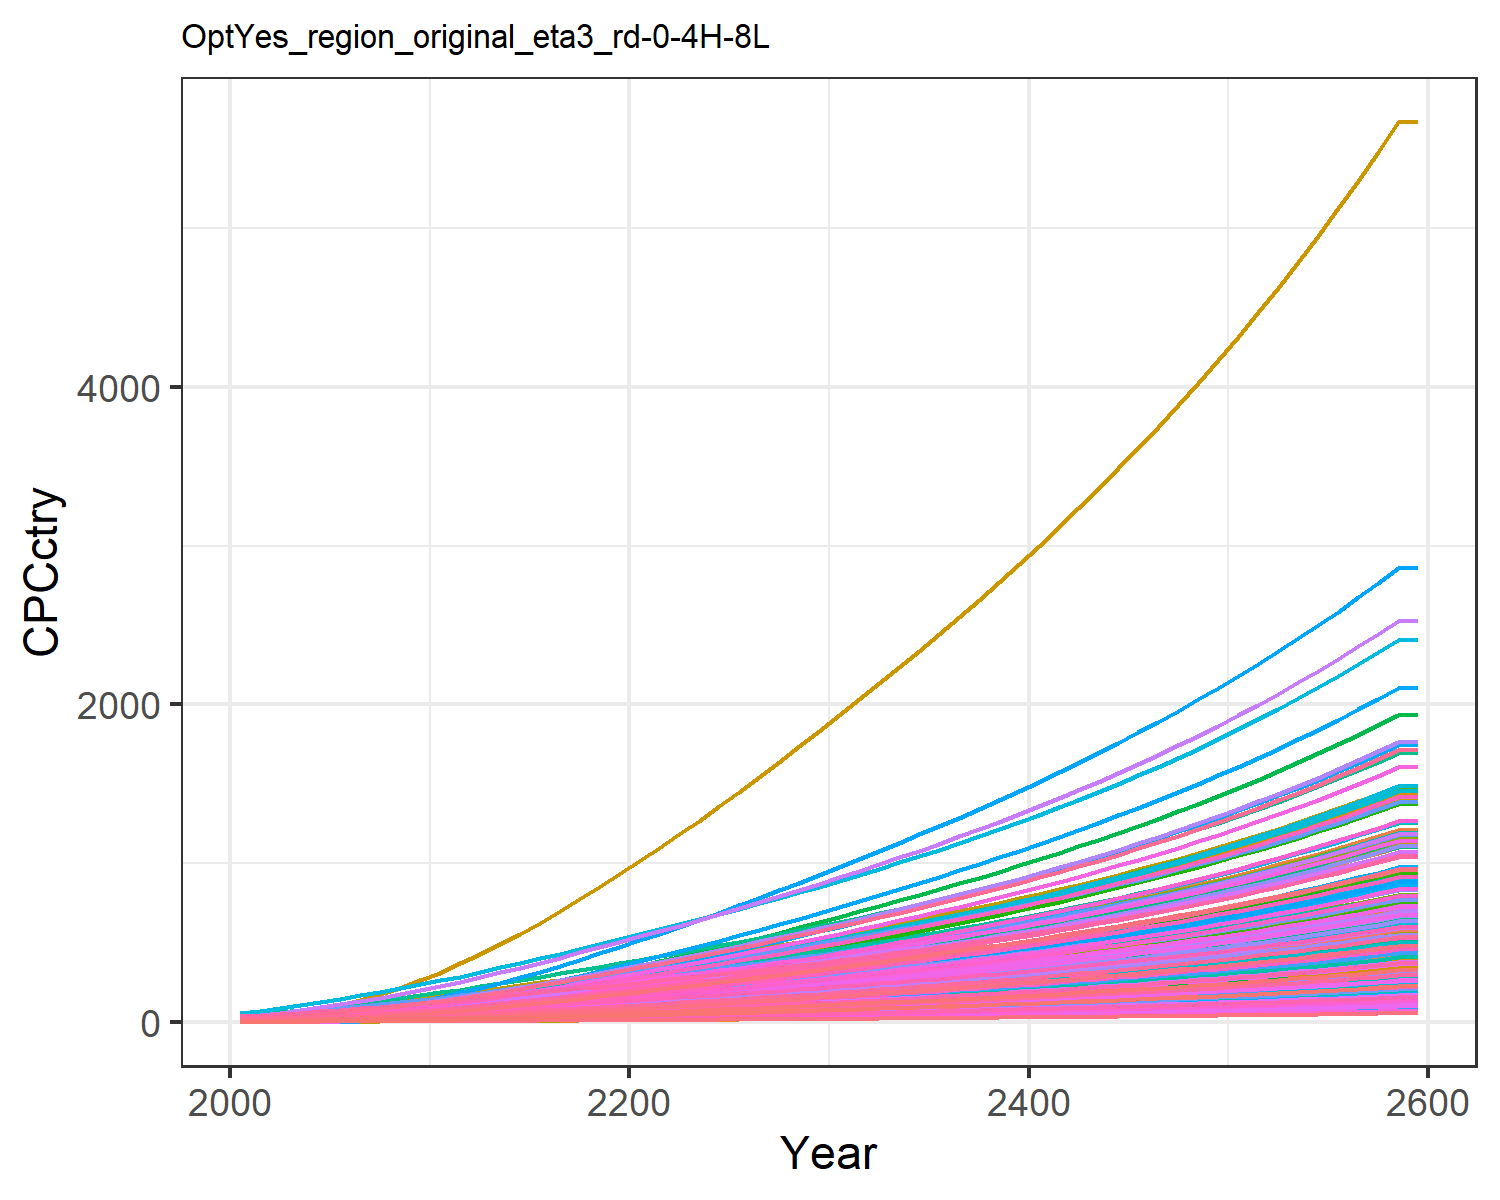

Values plotted in this chart, from the file beside it:
0.47799534880699657, 1.5172089596350464, 3.6587002052524857, 17.64713170211223, 8.017911542375288, 2.735286763055697, 25.278795257021066, 28.20590536948606, 4.9567858294261535, 0.16857712759404087, 25.80775277948596, 0.5165520198965892, 0.42357364272332887, 0.9770088509658736, 5.938748996665167, 11.45302844916188, 12.049711835625262, 3.8997785351779344, 5.382383554541084, 3.243659915124979, 2.8791243062739325, 5.9949853933436374, 7.058218048748719, 19.452832535313608
0.6591, 2.402, 4.93, 25.45, 11.77, 3.69, 30.25, 33.54, 6.68, 0.2672, 30.67, 0.8177, 0.6706, 1.344, 8.007, 16.52, 17.67, 5.26, 7.263, 4.754, 4.226, 8.791, 10.35, 26.76
1.01, 3.683, 7.068, 34.11, 16.29, 5.296, 37.96, 42.42, 9.577, 0.4098, 38.77, 1.253, 1.027, 2.055, 11.49, 22.13, 24.42, 7.547, 10.43, 6.571, 5.85, 12.15, 14.3, 40.9
1.453, 5.296, 9.556, 43.48, 21.42, 7.17, 45.94, 51.77, 12.95, 0.5898, 47.28, 1.8, 1.476, 2.951, 15.54, 28.21, 32.07, 10.21, 14.12, 8.626, 7.693, 15.97, 18.77, 58.7
2.01, 7.379, 12.44, 53.92, 27.2, 9.344, 54.2, 61.65, 16.85, 0.8225, 56.28, 2.507, 2.056, 4.072, 20.23, 34.98, 40.66, 13.3, 18.41, 10.93, 9.769, 20.25, 23.79, 80.97
2.679, 9.877, 15.75, 65.06, 33.57, 11.85, 62.82, 72.16, 21.34, 1.102, 65.83, 3.353, 2.751, 5.413, 25.64, 42.2, 50.13, 16.86, 23.34, 13.48, 12.06, 24.96, 29.32, 107.6
3.456, 12.71, 19.52, 76.86, 40.59, 14.7, 71.69, 83.23, 26.45, 1.42, 75.88, 4.313, 3.539, 6.969, 31.79, 49.85, 60.53, 20.92, 28.98, 16.27, 14.58, 30.15, 35.39, 138.5
4.356, 15.98, 23.72, 89.45, 48.22, 17.89, 80.86, 94.81, 32.14, 1.787, 86.39, 5.42, 4.448, 8.762, 38.66, 58.02, 71.83, 25.44, 35.27, 19.3, 17.32, 35.78, 41.99, 174.1
5.377, 19.68, 28.34, 102.8, 56.45, 21.39, 90.31, 106.9, 38.4, 2.203, 97.34, 6.674, 5.478, 10.8, 46.2, 66.66, 84, 30.42, 42.19, 22.56, 20.28, 41.85, 49.09, 214.5
6.54, 24.08, 33.14, 117.9, 65.21, 25.04, 99.42, 118.8, 44.91, 2.699, 108.1, 8.166, 6.706, 13.11, 54.06, 76.44, 96.95, 35.6, 49.4, 26.03, 23.43, 48.3, 56.64, 260.4
7.806, 28.96, 38.29, 134.1, 74.63, 28.96, 108.8, 131.2, 51.89, 3.251, 119.3, 9.822, 8.068, 15.61, 62.49, 87, 110.9, 41.16, 57.14, 29.76, 26.81, 55.24, 64.76, 310.3
9.291, 34.14, 43.7, 148.3, 83.68, 33.08, 117.8, 143, 59.23, 3.838, 130, 11.58, 9.518, 18.56, 71.35, 96.19, 124.2, 47, 65.28, 33.34, 30.06, 61.9, 72.56, 368.8
10.76, 39.61, 50.08, 166, 94.91, 37.94, 129.2, 158, 67.89, 4.46, 143.6, 13.44, 11.05, 21.47, 81.8, 107.6, 140.8, 53.9, 74.87, 37.79, 34.1, 70.17, 82.25, 426.7
12.34, 45.45, 56.71, 183.6, 106.4, 42.98, 140.3, 172.6, 76.89, 5.124, 157, 15.43, 12.7, 24.6, 92.67, 119.1, 157.8, 61.06, 84.84, 42.33, 38.21, 78.61, 92.13, 488.9
14.02, 51.62, 63.58, 201.5, 118.1, 48.21, 151.3, 187.2, 86.23, 5.827, 170.2, 17.54, 14.43, 27.91, 103.9, 130.7, 175.1, 68.48, 95.17, 46.98, 42.43, 87.25, 102.3, 555
15.78, 58.09, 70.68, 219.9, 130.1, 53.62, 162.2, 201.9, 95.88, 6.566, 183.5, 19.75, 16.26, 31.39, 115.6, 142.7, 192.9, 76.15, 105.8, 51.75, 46.74, 96.1, 112.6, 624.4
17.61, 64.83, 78, 238.7, 142.4, 59.18, 173.2, 216.6, 105.8, 7.337, 196.9, 22.05, 18.17, 35.01, 127.6, 154.9, 211.1, 84.06, 116.8, 56.64, 51.16, 105.2, 123.3, 696.6
19.5, 71.81, 85.51, 257.9, 155, 64.9, 184.3, 231.6, 116, 8.137, 210.4, 24.44, 20.15, 38.75, 139.9, 167.4, 229.8, 92.18, 128.1, 61.65, 55.68, 114.5, 134.2, 771.4
21.49, 79, 93.21, 277.5, 167.8, 70.75, 195.4, 246.7, 126.5, 8.963, 224.1, 26.91, 22.2, 42.7, 152.5, 180.2, 248.9, 100.5, 139.7, 66.77, 60.3, 124, 145.3, 850.2
23.54, 86.38, 101.1, 297.5, 180.9, 76.73, 206.8, 262, 137.2, 9.813, 238, 29.45, 24.31, 46.77, 165.4, 193.2, 268.3, 109, 151.5, 71.99, 65, 133.6, 156.7, 931.8
25.59, 93.7, 109, 317.1, 193.9, 82.75, 218.2, 277.4, 148, 10.66, 252.1, 31.97, 26.4, 50.84, 178.4, 206, 287.6, 117.5, 163.3, 77.17, 69.66, 143.2, 167.9, 1013
27.64, 101, 117, 336.6, 206.7, 88.84, 229.8, 293, 158.9, 11.5, 266.2, 34.48, 28.5, 54.92, 191.5, 218.6, 306.8, 126.2, 175.3, 82.32, 74.29, 152.8, 179.2, 1095
29.78, 108.2, 125.2, 356.7, 220.1, 95.06, 241.5, 308.8, 170.1, 12.34, 280.7, 36.98, 30.58, 59.15, 205, 231.8, 326.7, 135, 187.6, 87.66, 79.09, 162.6, 190.8, 1180
31.96, 115.8, 133.5, 377.5, 233.8, 101.4, 253.4, 325, 181.5, 13.21, 295.3, 39.59, 32.76, 63.49, 218.7, 245.3, 347.1, 144, 200.1, 93.14, 84.01, 172.8, 202.7, 1267
34.2, 123.5, 142, 398.7, 247.7, 107.8, 265.5, 341.3, 193.1, 14.11, 310.2, 42.27, 35, 67.93, 232.6, 259.1, 367.9, 153.2, 212.8, 98.73, 89.03, 183.1, 214.9, 1357
36.54, 131.6, 150.8, 421, 262.3, 114.5, 278.2, 358.4, 205, 15.05, 325.8, 45.07, 37.33, 72.58, 246.9, 273.7, 389.6, 162.6, 225.9, 104.6, 94.27, 193.9, 227.6, 1450
38.9, 139.7, 159.6, 443.4, 277, 121.2, 290.9, 375.7, 217, 16, 341.5, 47.91, 39.71, 77.25, 261.4, 288.3, 411.6, 172.2, 239.1, 110.5, 99.56, 204.8, 240.4, 1544
41.27, 148, 168.5, 466, 291.9, 128, 303.7, 393.1, 229.2, 16.97, 357.3, 50.78, 42.11, 81.94, 276.1, 303.1, 433.7, 181.8, 252.5, 116.4, 104.9, 215.8, 253.3, 1639
43.66, 156.3, 177.5, 488.9, 306.8, 134.8, 316.6, 410.7, 241.5, 17.95, 373.3, 53.68, 44.54, 86.67, 290.9, 318, 456.1, 191.6, 266, 122.4, 110.3, 226.9, 266.4, 1735
46.07, 164.7, 186.6, 512, 322, 141.7, 329.7, 428.7, 254, 18.93, 389.6, 56.61, 47, 91.44, 305.9, 333, 478.7, 201.4, 279.7, 128.5, 115.7, 238.1, 279.6, 1831
48.54, 173.4, 196, 535.8, 337.7, 148.9, 343.4, 447.3, 266.9, 19.95, 406.6, 59.63, 49.53, 96.32, 321.4, 348.6, 502.1, 211.6, 293.8, 134.8, 121.4, 249.7, 293.3, 1930
51.07, 182.2, 205.7, 560.2, 353.9, 156.2, 357.4, 466.6, 280.1, 20.99, 424.1, 62.71, 52.11, 101.3, 337.2, 364.5, 526.2, 222.1, 308.3, 141.3, 127.2, 261.7, 307.4, 2031
53.61, 191, 215.4, 584.8, 370.1, 163.6, 371.6, 486, 293.3, 22.03, 441.7, 65.8, 54.71, 106.3, 353.2, 380.6, 550.3, 232.6, 322.8, 147.8, 133, 273.7, 321.5, 2132
56.17, 200, 225.2, 609.7, 386.5, 171.1, 385.9, 505.6, 306.8, 23.09, 459.6, 68.91, 57.33, 111.3, 369.3, 396.9, 574.8, 243.2, 337.6, 154.3, 138.9, 285.8, 335.8, 2235
58.77, 209, 235.1, 635, 403.1, 178.7, 400.4, 525.6, 320.4, 24.15, 477.7, 72.07, 59.98, 116.4, 385.7, 413.4, 599.6, 254, 352.5, 161, 144.9, 298.1, 350.3, 2338
61.4, 218.1, 245.3, 660.8, 420.1, 186.4, 415.2, 546, 334.3, 25.23, 496.3, 75.27, 62.68, 121.6, 402.4, 430.3, 624.9, 264.9, 367.7, 167.8, 151, 310.6, 365.1, 2443
64.08, 227.4, 255.6, 687.1, 437.4, 194.3, 430.4, 566.9, 348.4, 26.34, 515.3, 78.52, 65.41, 126.8, 419.4, 447.5, 650.7, 276.1, 383.3, 174.7, 157.2, 323.4, 380.2, 2550
66.81, 236.8, 266.1, 714, 455, 202.3, 445.9, 588.3, 362.8, 27.46, 534.7, 81.82, 68.2, 132.2, 436.8, 465.1, 677, 287.5, 399.1, 181.8, 163.6, 336.4, 395.6, 2659
69.59, 246.4, 276.8, 741.6, 473.1, 210.5, 461.8, 610.3, 377.5, 28.6, 554.6, 85.19, 71.04, 137.6, 454.5, 483.1, 703.9, 299.2, 415.3, 189, 170.1, 349.8, 411.3, 2770
72.42, 256.2, 287.8, 769.8, 491.6, 218.9, 478, 632.8, 392.6, 29.76, 575.1, 88.62, 73.94, 143.1, 472.6, 501.5, 731.5, 311.1, 431.8, 196.4, 176.7, 363.4, 427.4, 2883
75.32, 266.1, 299.1, 798.7, 510.5, 227.5, 494.7, 655.9, 408, 30.95, 596.1, 92.13, 76.9, 148.8, 491.2, 520.4, 759.8, 323.4, 448.8, 204, 183.6, 377.4, 443.9, 2998
78.28, 276.3, 310.6, 828.3, 530, 236.3, 511.8, 679.6, 423.8, 32.17, 617.6, 95.7, 79.92, 154.5, 510.2, 539.8, 788.7, 335.9, 466.1, 211.8, 190.5, 391.8, 460.8, 3116
81.3, 286.7, 322.4, 858.7, 549.9, 245.3, 529.4, 704, 440, 33.41, 639.8, 99.36, 83.02, 160.4, 529.7, 559.7, 818.4, 348.7, 483.9, 219.8, 197.7, 406.5, 478.2, 3237
84.4, 297.3, 334.5, 889.9, 570.3, 254.6, 547.5, 729.1, 456.6, 34.69, 662.5, 103.1, 86.19, 166.4, 549.7, 580.1, 848.9, 361.8, 502.2, 228, 205.1, 421.6, 496, 3360
87.57, 308.2, 346.9, 922, 591.4, 264.1, 566, 755, 473.7, 35.99, 686, 106.9, 89.43, 172.6, 570.2, 601.1, 880.2, 375.3, 520.9, 236.4, 212.6, 437.1, 514.3, 3487
90.83, 319.3, 359.7, 955, 613, 273.8, 585.1, 781.5, 491.2, 37.33, 710.1, 110.9, 92.76, 178.9, 591.3, 622.7, 912.4, 389.2, 540.1, 245, 220.4, 453, 533.1, 3617
94.16, 330.7, 372.8, 988.9, 635.2, 283.9, 604.7, 808.9, 509.2, 38.7, 734.9, 114.9, 96.17, 185.4, 612.9, 644.9, 945.5, 403.5, 559.9, 253.9, 228.4, 469.4, 552.5, 3750
97.59, 342.4, 386.2, 1024, 658, 294.2, 624.8, 837, 527.7, 40.11, 760.5, 119, 99.67, 192, 635.2, 667.7, 979.6, 418.1, 580.2, 263.1, 236.6, 486.2, 572.4, 3886
101.1, 354.4, 400.1, 1060, 681.5, 304.8, 645.6, 866.1, 546.7, 41.56, 786.8, 123.3, 103.3, 198.8, 658.1, 691.2, 1015, 433.2, 601.2, 272.5, 245.1, 503.6, 592.9, 4026
104.7, 366.7, 414.3, 1097, 705.7, 315.7, 666.9, 896, 566.3, 43.04, 813.9, 127.6, 107, 205.8, 681.6, 715.4, 1051, 448.7, 622.7, 282.2, 253.8, 521.4, 614, 4170
108.4, 379.3, 429, 1135, 730.6, 326.9, 688.9, 926.8, 586.5, 44.57, 841.9, 132.1, 110.8, 213, 705.9, 740.4, 1088, 464.7, 644.8, 292.1, 262.8, 539.8, 635.7, 4318
112.2, 392.3, 444.1, 1174, 756.3, 338.5, 711.5, 958.5, 607.3, 46.14, 870.7, 136.7, 114.7, 220.4, 730.9, 766, 1126, 481.1, 667.6, 302.4, 272, 558.7, 658.1, 4471
116.2, 405.6, 459.7, 1214, 782.7, 350.4, 734.7, 991.3, 628.6, 47.76, 900.4, 141.4, 118.7, 227.9, 756.6, 792.5, 1166, 498, 691.1, 313, 281.5, 578.2, 681.1, 4627
120.2, 419.4, 475.7, 1256, 810, 362.7, 758.7, 1025, 650.7, 49.43, 931.1, 146.3, 122.8, 235.7, 783.1, 819.8, 1206, 515.5, 715.3, 324, 291.3, 598.3, 704.9, 4788
124.4, 433.4, 492.2, 1299, 838.1, 375.3, 783.4, 1060, 673.4, 51.14, 962.7, 151.3, 127.1, 243.7, 810.5, 847.9, 1248, 533.5, 740.3, 335.2, 301.5, 619, 729.4, 4954
128.7, 448, 509.2, 1343, 867.1, 388.4, 808.9, 1096, 696.8, 52.91, 995.3, 156.5, 131.5, 252, 838.6, 877, 1292, 552, 766, 346.8, 311.9, 640.4, 754.7, 5125
133.1, 462.9, 526.7, 1389, 897, 401.8, 835.1, 1133, 721, 54.72, 1029, 161.8, 136, 260.4, 867.7, 906.9, 1336, 571.1, 792.5, 358.8, 322.7, 662.4, 780.8, 5301
137.6, 478.2, 544.8, 1436, 927.9, 415.7, 862.1, 1171, 745.9, 56.6, 1064, 167.2, 140.7, 269.2, 897.7, 937.8, 1382, 590.8, 819.9, 371.2, 333.8, 685.1, 807.7, 5483
142.3, 494, 563.5, 1484, 959.7, 430, 889.9, 1211, 771.6, 58.53, 1099, 172.9, 145.5, 278.2, 928.6, 969.6, 1430, 611.2, 848.1, 384, 345.3, 708.6, 835.5, 5669
142.3, 494, 563.5, 1484, 959.7, 430, 889.9, 1211, 771.6, 58.53, 1099, 172.9, 145.5, 278.2, 928.6, 969.6, 1430, 611.2, 848.1, 384, 345.3, 708.6, 835.5, 5669
